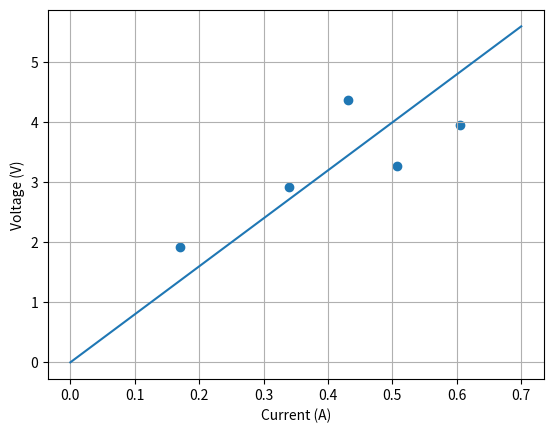

Write Python code to recreate this figure.
"""
This module provides example of least square method example
"""

import random as rd
import numpy as np
import matplotlib.pyplot as plt

# set the idea R
IDEA_R = 8
# set the idea measure based on idea R
idea_i_measures = [rd.uniform(0.1, 0.8) for i in range(5)]
idea_v_measures = [i * IDEA_R for i in idea_i_measures]

# add measure noise
v_measures = np.array([v + rd.uniform(-0.0, 0.0) for v in idea_v_measures])
i_measures = np.array([i + rd.uniform(-0.12, 0.12) for i in idea_i_measures])

# using least square function
y = np.array([v_measures]).T
H = np.array([i_measures]).T

x_hat = np.linalg.inv(H.T @ H) @ H.T @ y
print(f"x_hat {x_hat}")

I_line = np.arange(0, 0.8, 0.1).reshape(8, 1)
V_line = IDEA_R * I_line

plt.scatter(i_measures, v_measures)
plt.plot(I_line, V_line)
plt.xlabel("Current (A)")
plt.ylabel("Voltage (V)")
plt.grid(True)
plt.show()
